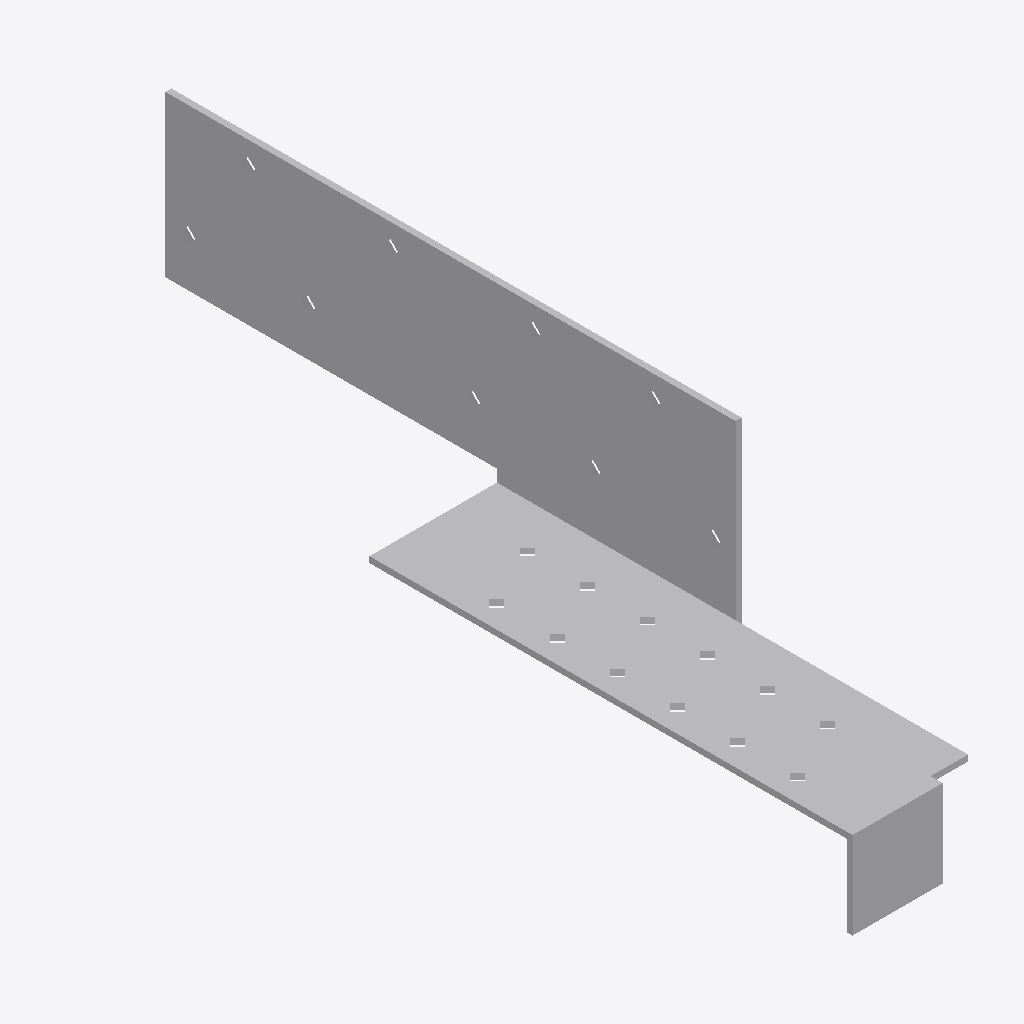
Isometric view of an IFC building model (IFC-SPF (STEP), schema IFC2X3, length unit millimetre), seen from the south-west, elements coloured by IFC class: 1 other element (light grey).
Extent 0.045 m × 0.271 m × 0.087 m (x, y, z). Storeys (1): Level 1 at 0.00 m. Elements (1): 1 IfcBuildingElementProxy.

HEADER;
FILE_DESCRIPTION(('ViewDefinition [CoordinationView]'),'2;1');
FILE_NAME('','2025-05-08T12:43:24',(''),(''),'The EXPRESS Data Manager Version 5.02.0100.07 : ','20140606_1530(x64) - Exporter 2015.0.2014.0606 -','');
FILE_SCHEMA(('IFC2X3'));
ENDSEC;
DATA;
#94=IFCPROJECT('2yLul87gL9fOfpfh9sWEiD',#41,'',$,$,'D:\\ES-25042542 EU BIM drawings for various UK product\\3D Contents\\Normal hole\\RFA 3D\\SFH-BL.ifc','',(#83,#91),#78);
#2562=IFCSITE('2yLul87gL9fOfpfh9sWEiF',#41,'Default',$,'',#2561,$,$,.ELEMENT.,(42,24,53,508911),(-71,-15,-29,-58837),0.0,$,$);
#104=IFCBUILDING('2yLul87gL9fOfpfh9sWEiC',#41,'',$,$,#32,$,'',.ELEMENT.,$,$,#100);
#113=IFCBUILDINGSTOREY('2yLul87gL9fOfpfhA9Vn58',#41,'Level 1',$,$,#111,$,'Level 1',.ELEMENT.,0.0);
#2454=IFCBUILDINGELEMENTPROXY('0pOV3mqGP9VR3Bmh2m9w0B',#41,'SFH-BL:SFH-BL:72308',$,'SFH-BL',#2452,#2447,'72308',.ELEMENT.);
ENDSEC;
